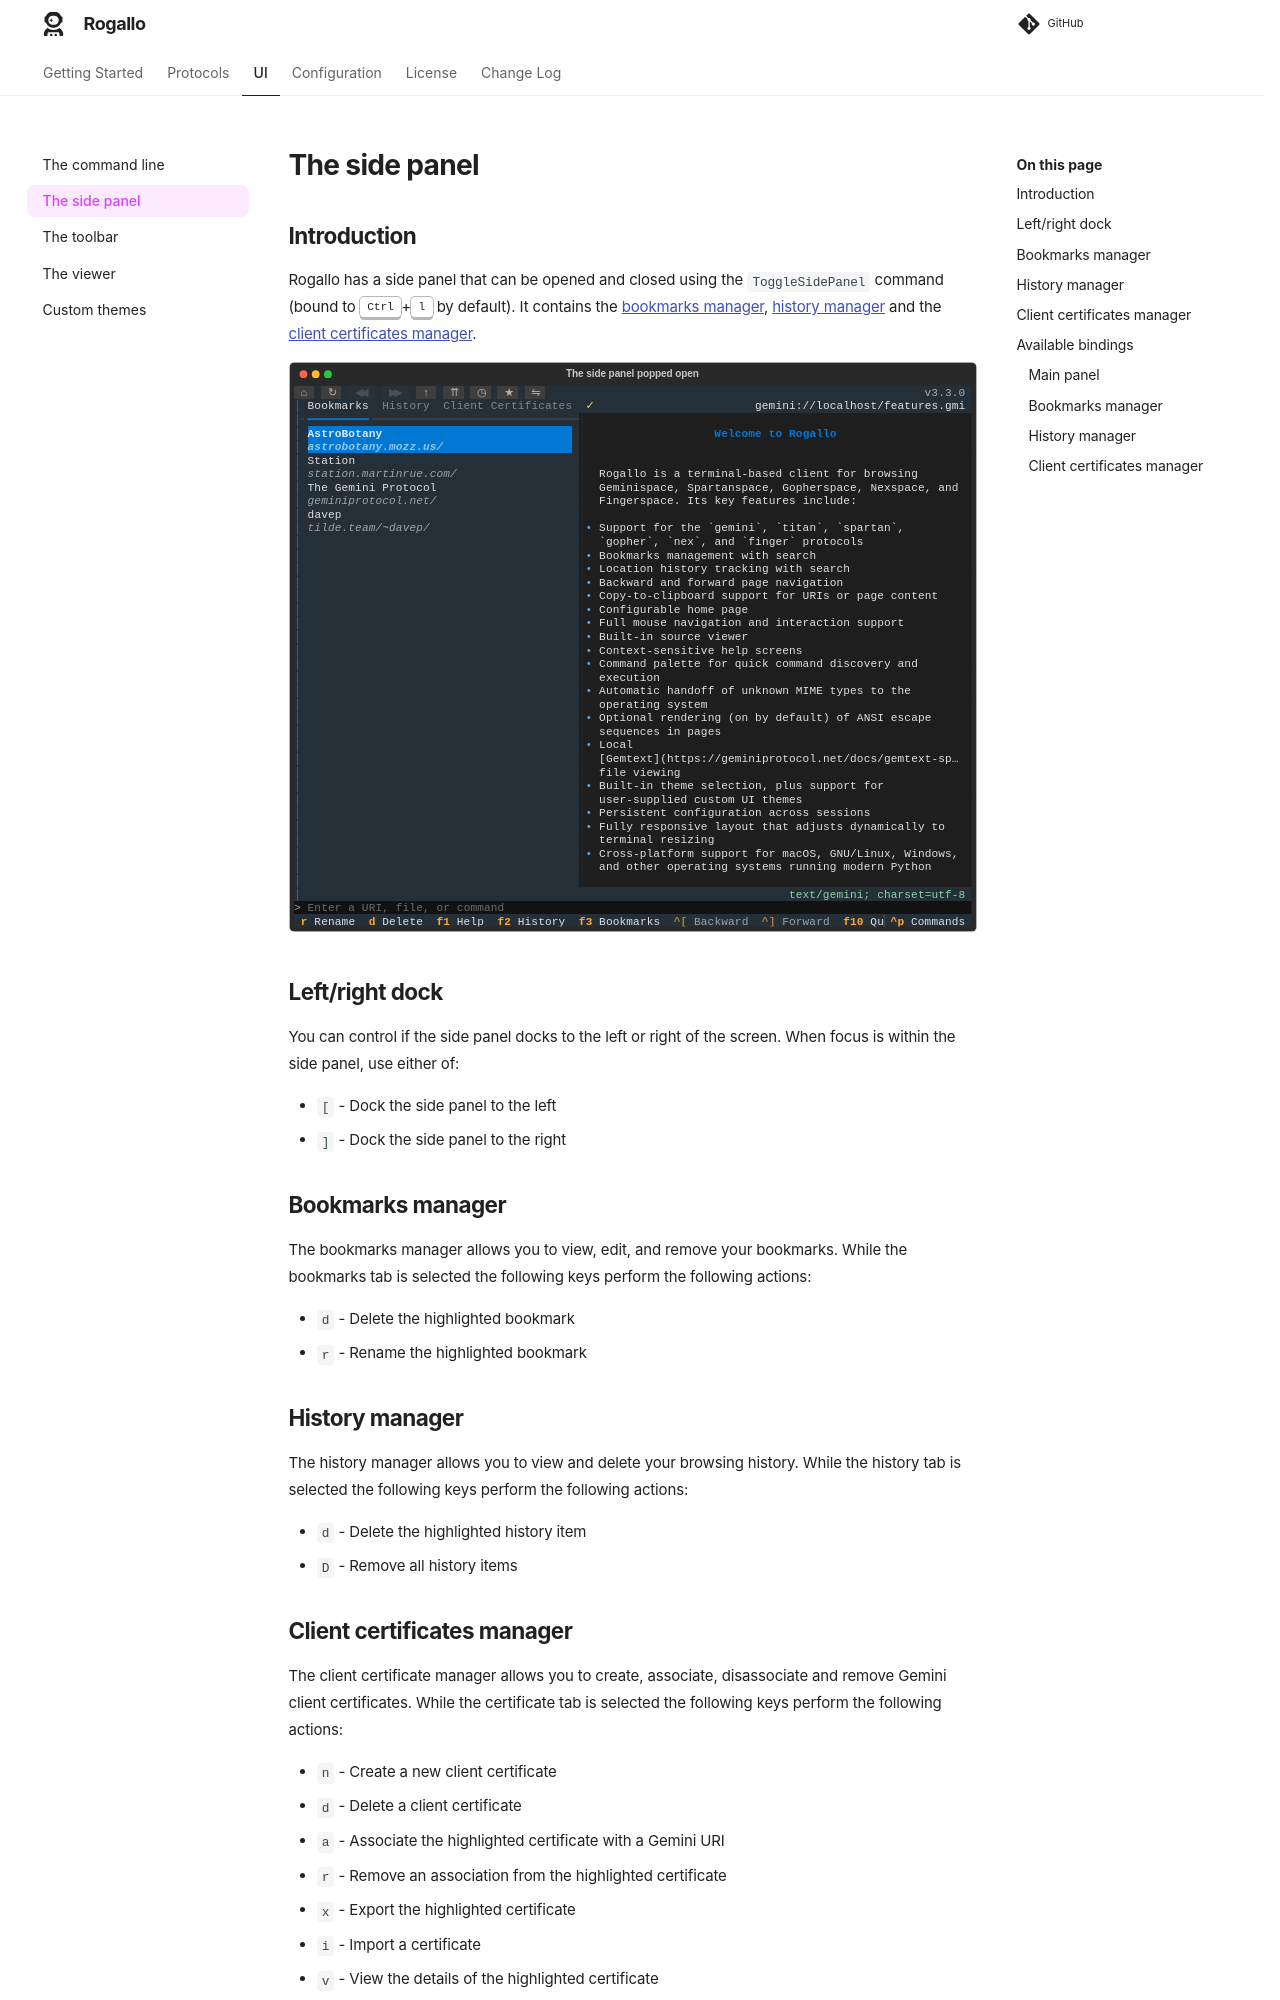

repository: davep/rogallo · page: ui/side-panel/index.html · generator: mkdocs

# The side panel

## Introduction

Rogallo has a side panel that can be opened and closed using the
`ToggleSidePanel` command (bound to <kbd>Ctrl</kbd>+<kbd>l</kbd> by
default). It contains the [bookmarks manager](#bookmarks-manager), [history
manager](#history-manager) and the [client certificates
manager](#client-certificates-manager).

```{.textual path="docs/screenshots/main_screenshot.py" title="The side panel popped open" lines=40 columns=100 press="ctrl+l"}
```

## Left/right dock

You can control if the side panel docks to the left or right of the screen.
When focus is within the side panel, use either of:

- `[` - Dock the side panel to the left
- `]` - Dock the side panel to the right

## Bookmarks manager

The bookmarks manager allows you to view, edit, and remove your bookmarks.
While the bookmarks tab is selected the following keys perform the following
actions:

- `d` - Delete the highlighted bookmark
- `r` - Rename the highlighted bookmark

## History manager

The history manager allows you to view and delete your browsing history.
While the history tab is selected the following keys perform the following
actions:

- `d` - Delete the highlighted history item
- `D` - Remove all history items

## Client certificates manager

The client certificate manager allows you to create, associate, disassociate
and remove Gemini client certificates. While the certificate tab is selected
the following keys perform the following actions:

- `n` - Create a new client certificate
- `d` - Delete a client certificate
- `a` - Associate the highlighted certificate with a Gemini URI
- `r` - Remove an association from the highlighted certificate
- `x` - Export the highlighted certificate
- `i` - Import a certificate
- `v` - View the details of the highlighted certificate

## Available bindings

The following actions can [have their bindings overridden](../configuration/bindings.md):
